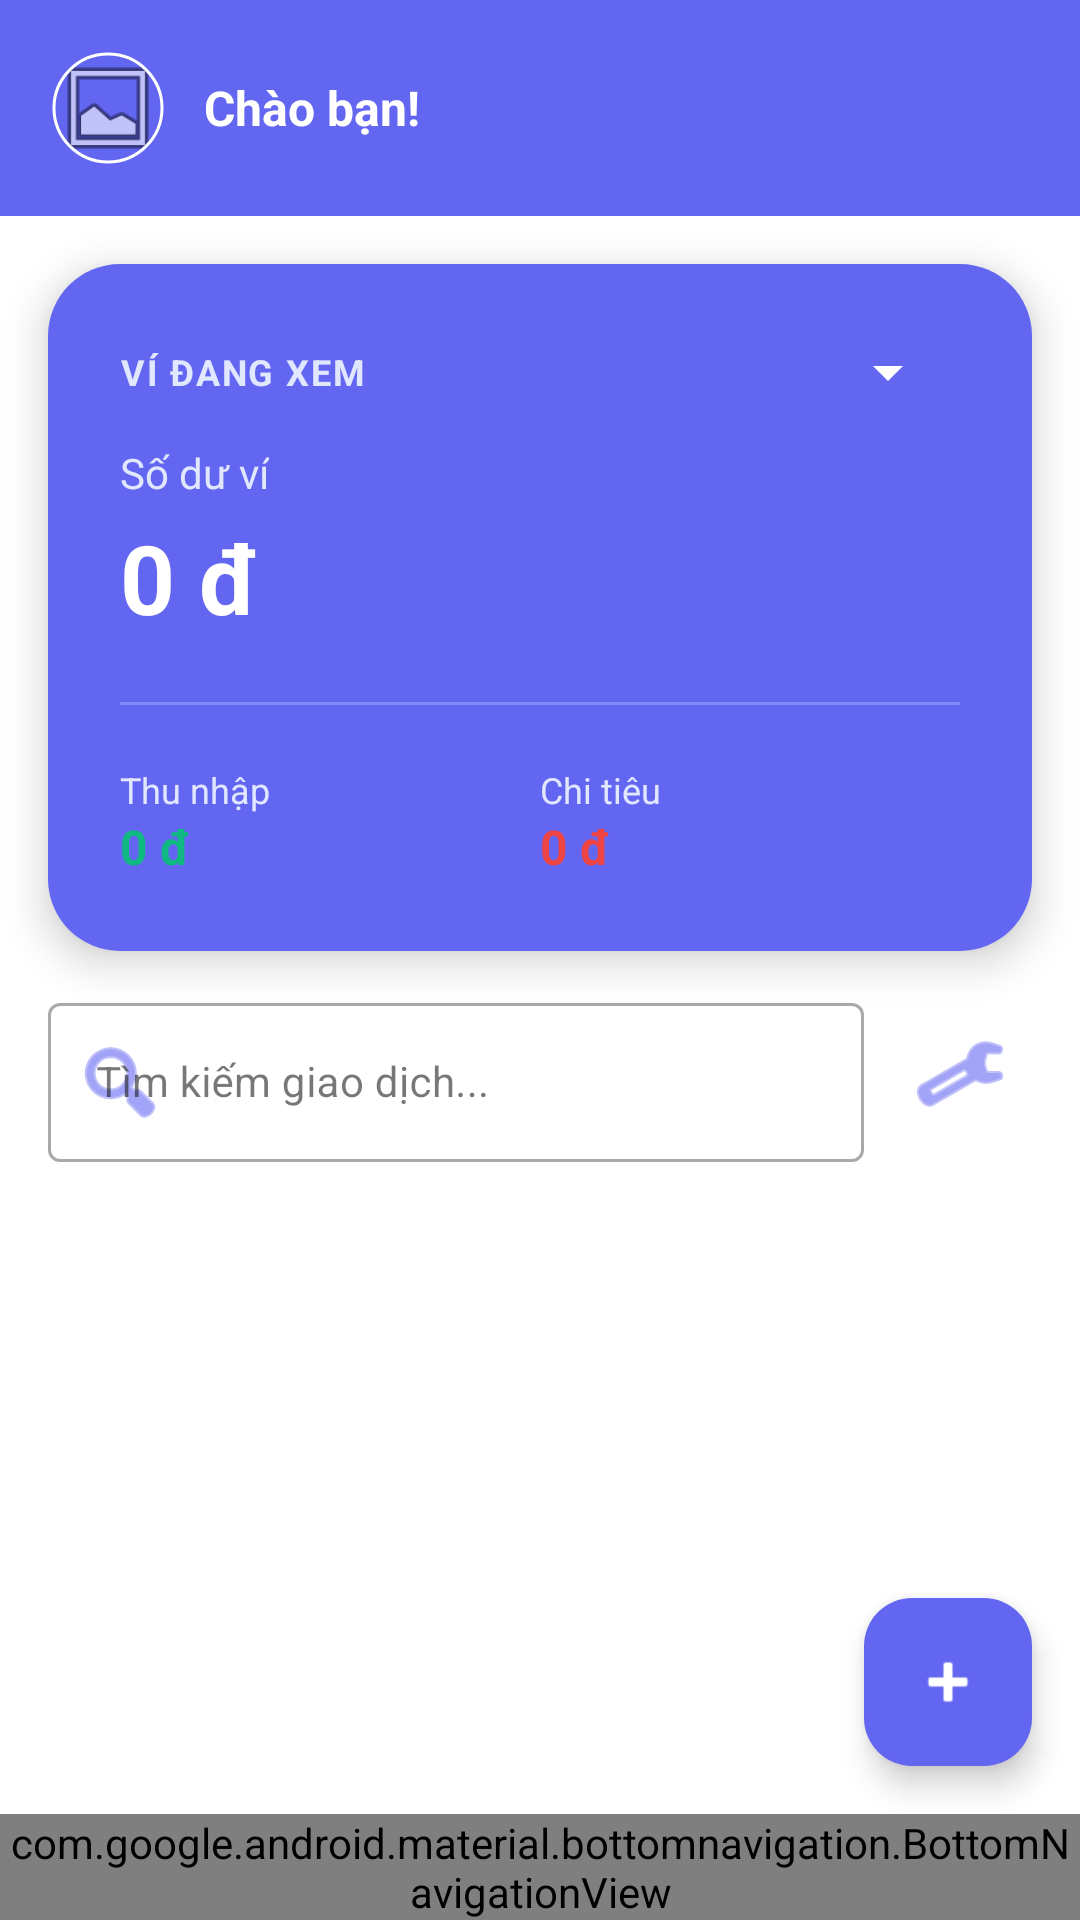

Layout XML and referenced resources for this Android screen:
<!-- AndroidManifest.xml: application theme Theme.Personalfinancemanager -->
<!-- res/layout/activity_main.xml -->
<?xml version="1.0" encoding="utf-8"?>
<androidx.constraintlayout.widget.ConstraintLayout xmlns:android="http://schemas.android.com/apk/res/android"
    xmlns:app="http://schemas.android.com/apk/res-auto"
    xmlns:tools="http://schemas.android.com/tools"
    android:layout_width="match_parent"
    android:layout_height="match_parent"
    android:background="?android:attr/windowBackground">

    <include
        android:id="@+id/layoutHeader"
        layout="@layout/layout_user_header"
        app:layout_constraintTop_toTopOf="parent"
        app:layout_constraintStart_toStartOf="parent"
        app:layout_constraintEnd_toEndOf="parent" />

    <com.google.android.material.card.MaterialCardView
        android:id="@+id/cardBalance"
        android:layout_width="match_parent"
        android:layout_height="wrap_content"
        android:layout_margin="16dp"
        app:cardCornerRadius="24dp"
        app:cardElevation="8dp"
        app:strokeWidth="0dp"
        app:layout_constraintTop_toBottomOf="@id/layoutHeader">

        <LinearLayout
            android:layout_width="match_parent"
            android:layout_height="wrap_content"
            android:orientation="vertical"
            android:padding="24dp"
            android:background="@color/card_dashboard_bg">

            <LinearLayout
                android:layout_width="match_parent"
                android:layout_height="wrap_content"
                android:orientation="horizontal"
                android:gravity="center_vertical"
                android:layout_marginBottom="12dp">

                <TextView


                    android:layout_width="0dp"
                    android:layout_height="wrap_content"
                    android:layout_weight="1"
                    android:text="Ví đang xem"
                    android:textColor="@color/dashboard_text_secondary_on_primary"
                    android:textSize="12sp"
                    android:letterSpacing="0.05"
                    android:textAllCaps="true"
                    android:textStyle="bold" />

                <Spinner
                    android:id="@+id/spinnerWalletFilter"
                    android:layout_width="wrap_content"
                    android:layout_height="wrap_content"
                    android:backgroundTint="@color/dashboard_text_on_primary" />
            </LinearLayout>

            <TextView
                android:id="@+id/tvBalanceLabel"
                android:layout_width="wrap_content"
                android:layout_height="wrap_content"
                android:text="Số dư ví"
                android:textColor="@color/dashboard_text_secondary_on_primary"
                android:textSize="14sp" />

            <TextView
                android:id="@+id/tvTotalBalance"
                android:layout_width="wrap_content"
                android:layout_height="wrap_content"
                android:text="0 đ"
                android:textColor="@color/dashboard_text_on_primary"
                android:textSize="32sp"
                android:textStyle="bold"
                android:layout_marginTop="4dp" />

            <View
                android:layout_width="match_parent"
                android:layout_height="1dp"
                android:background="@color/dashboard_divider_on_primary"
                android:layout_marginVertical="20dp" />

            <LinearLayout
                android:layout_width="match_parent"
                android:layout_height="wrap_content"
                android:orientation="horizontal">

                <LinearLayout
                    android:layout_width="0dp"
                    android:layout_height="wrap_content"
                    android:layout_weight="1"
                    android:orientation="vertical">

                    <TextView
                        android:layout_width="wrap_content"
                        android:layout_height="wrap_content"
                        android:text="Thu nhập"
                        android:textColor="@color/dashboard_text_secondary_on_primary"
                        android:textSize="12sp" />

                    <TextView
                        android:id="@+id/tvTotalIncome"
                        android:layout_width="wrap_content"
                        android:layout_height="wrap_content"
                        android:text="0 đ"
                        android:textColor="@color/income"
                        android:textSize="16sp"
                        android:textStyle="bold" />
                </LinearLayout>

                <LinearLayout
                    android:layout_width="0dp"
                    android:layout_height="wrap_content"
                    android:layout_weight="1"
                    android:orientation="vertical">

                    <TextView
                        android:layout_width="wrap_content"
                        android:layout_height="wrap_content"
                        android:text="Chi tiêu"
                        android:textColor="@color/dashboard_text_secondary_on_primary"
                        android:textSize="12sp" />

                    <TextView
                        android:id="@+id/tvTotalExpense"
                        android:layout_width="wrap_content"
                        android:layout_height="wrap_content"
                        android:text="0 đ"
                        android:textColor="@color/expense"
                        android:textSize="16sp"
                        android:textStyle="bold" />
                </LinearLayout>
            </LinearLayout>
        </LinearLayout>
    </com.google.android.material.card.MaterialCardView>

    <LinearLayout
        android:id="@+id/layoutSearch"
        android:layout_width="match_parent"
        android:layout_height="wrap_content"
        android:layout_marginHorizontal="16dp"
        android:layout_marginTop="12dp"
        android:orientation="horizontal"
        android:gravity="center_vertical"
        app:layout_constraintTop_toBottomOf="@id/cardBalance">

        <com.google.android.material.textfield.TextInputLayout
            android:layout_width="0dp"
            android:layout_height="wrap_content"
            android:layout_weight="1"
            style="@style/Widget.MaterialComponents.TextInputLayout.OutlinedBox"
            app:startIconDrawable="@android:drawable/ic_menu_search"
            app:startIconTint="@color/primary"
            android:hint="Tìm kiếm giao dịch...">

            <com.google.android.material.textfield.TextInputEditText
                android:id="@+id/etSearch"
                android:layout_width="match_parent"
                android:layout_height="wrap_content"
                android:inputType="text"
                android:textColor="@color/textColorPrimary"
                android:textSize="14sp" />
        </com.google.android.material.textfield.TextInputLayout>

        <ImageButton
            android:id="@+id/btnFilter"
            android:layout_width="48dp"
            android:layout_height="48dp"
            android:layout_marginStart="8dp"
            android:background="?attr/selectableItemBackgroundBorderless"
            android:src="@android:drawable/ic_menu_manage"
            app:tint="@color/primary"
            android:contentDescription="Lọc nâng cao" />
    </LinearLayout>

    <androidx.recyclerview.widget.RecyclerView
        android:id="@+id/rvTransactions"
        android:layout_width="0dp"
        android:layout_height="0dp"
        android:layout_marginTop="12dp"
        android:clipToPadding="false"
        android:paddingBottom="80dp"
        app:layout_constraintTop_toBottomOf="@id/layoutSearch"
        app:layout_constraintBottom_toTopOf="@id/bottom_navigation"
        app:layout_constraintStart_toStartOf="parent"
        app:layout_constraintEnd_toEndOf="parent"
        tools:listitem="@layout/item_transaction" />

    <com.google.android.material.bottomnavigation.BottomNavigationView
        android:id="@+id/bottom_navigation"
        android:layout_width="match_parent"
        android:layout_height="wrap_content"
        android:background="@color/surfaceColor"
        app:elevation="16dp"
        app:itemIconTint="@color/primary"
        app:itemTextColor="@color/textColorSecondary"
        app:layout_constraintBottom_toBottomOf="parent"
        app:menu="@menu/bottom_nav_menu" />

    <com.google.android.material.floatingactionbutton.FloatingActionButton
        android:id="@+id/fab_add"
        android:layout_width="wrap_content"
        android:layout_height="wrap_content"
        android:layout_margin="16dp"
        android:src="@android:drawable/ic_input_add"
        app:layout_constraintBottom_toTopOf="@id/bottom_navigation"
        app:layout_constraintEnd_toEndOf="parent"
        app:tint="@color/white"
        app:backgroundTint="@color/primary"
        android:contentDescription="Add Transaction" />

</androidx.constraintlayout.widget.ConstraintLayout>
<!-- res/layout/layout_user_header.xml (included above) -->
<?xml version="1.0" encoding="utf-8"?>
<LinearLayout xmlns:android="http://schemas.android.com/apk/res/android"
    xmlns:app="http://schemas.android.com/apk/res-auto"
    android:id="@+id/layoutUserHeader"
    android:layout_width="match_parent"
    android:layout_height="wrap_content"
    android:orientation="horizontal"
    android:padding="16dp"
    android:gravity="center_vertical"
    android:background="@color/primary"
    android:clickable="true"
    android:focusable="true"
    android:foreground="?attr/selectableItemBackground">

    <com.google.android.material.imageview.ShapeableImageView
        android:id="@+id/ivUserAvatarHeader"
        android:layout_width="40dp"
        android:layout_height="40dp"
        android:padding="2dp"
        android:scaleType="centerCrop"
        android:src="@android:drawable/ic_menu_gallery"
        app:shapeAppearanceOverlay="@style/CircleImage"
        app:strokeColor="@color/white"
        app:strokeWidth="1dp" />

    <TextView
        android:id="@+id/tvHeaderUsername"
        android:layout_width="wrap_content"
        android:layout_height="wrap_content"
        android:layout_marginStart="12dp"
        android:text="Chào bạn!"
        android:textColor="@color/white"
        android:textSize="16sp"
        android:textStyle="bold" />

</LinearLayout>
<!-- res/layout/item_transaction.xml (included above) -->
<?xml version="1.0" encoding="utf-8"?>
<com.google.android.material.card.MaterialCardView xmlns:android="http://schemas.android.com/apk/res/android"
    xmlns:app="http://schemas.android.com/apk/res-auto"
    android:layout_width="match_parent"
    android:layout_height="wrap_content"
    android:layout_marginHorizontal="16dp"
    android:layout_marginVertical="8dp"
    app:cardCornerRadius="12dp"
    app:cardElevation="2dp"
    app:cardBackgroundColor="@color/cardBackgroundColor"
    app:strokeWidth="0dp">

    <androidx.constraintlayout.widget.ConstraintLayout
        android:layout_width="match_parent"
        android:layout_height="wrap_content"
        android:padding="16dp">

        <TextView
            android:id="@+id/tvCategory"
            android:layout_width="0dp"
            android:layout_height="wrap_content"
            android:text="Danh mục"
            android:textSize="16sp"
            android:textStyle="bold"
            android:textColor="@color/textColorPrimary"
            app:layout_constraintTop_toTopOf="parent"
            app:layout_constraintStart_toStartOf="parent"
            app:layout_constraintEnd_toStartOf="@id/tvAmount" />

        <TextView
            android:id="@+id/tvDescription"
            android:layout_width="0dp"
            android:layout_height="wrap_content"
            android:text="Mô tả giao dịch"
            android:textColor="@color/textColorSecondary"
            android:textSize="14sp"
            app:layout_constraintTop_toBottomOf="@id/tvCategory"
            app:layout_constraintStart_toStartOf="parent"
            app:layout_constraintEnd_toStartOf="@id/tvAmount" />

        <TextView
            android:id="@+id/tvDate"
            android:layout_width="wrap_content"
            android:layout_height="wrap_content"
            android:text="2024-01-01"
            android:textSize="12sp"
            android:textColor="@color/textColorSecondary"
            app:layout_constraintTop_toBottomOf="@id/tvDescription"
            app:layout_constraintStart_toStartOf="parent"
            android:layout_marginTop="4dp" />

        <TextView
            android:id="@+id/tvAmount"
            android:layout_width="wrap_content"
            android:layout_height="wrap_content"
            android:text="0 đ"
            android:textSize="18sp"
            android:textStyle="bold"
            android:textColor="@color/textColorPrimary"
            app:layout_constraintTop_toTopOf="parent"
            app:layout_constraintBottom_toBottomOf="parent"
            app:layout_constraintEnd_toEndOf="parent" />

    </androidx.constraintlayout.widget.ConstraintLayout>
</com.google.android.material.card.MaterialCardView>
<!-- resources referenced by this layout -->
<resources>
  <color name="cardBackgroundColor">#FFFFFF</color>
  <color name="card_dashboard_bg">#6366F1</color>
  <color name="dashboard_divider_on_primary">#818CF8</color>
  <color name="dashboard_text_on_primary">#FFFFFF</color>
  <color name="dashboard_text_secondary_on_primary">#E0E7FF</color>
  <color name="expense">#EF4444</color>
  <color name="income">#10B981</color>
  <color name="primary">#6366F1</color>
  <color name="surfaceColor">#FFFFFF</color>
  <color name="textColorPrimary">#1E293B</color>
  <color name="textColorSecondary">#64748B</color>
  <color name="white">#FFFFFFFF</color>
  <style name="CircleImage" parent="">
          <item name="cornerSize">50%</item>
      </style>
  <style name="Theme.Personalfinancemanager" parent="Base.Theme.Personalfinancemanager" />
  <style name="Base.Theme.Personalfinancemanager" parent="Theme.Material3.DayNight.NoActionBar">
          <item name="colorPrimary">@color/primary</item>
          <item name="colorPrimaryDark">@color/primary_dark</item>
          <item name="colorAccent">@color/accent</item>
          <item name="android:windowBackground">@drawable/bg_app_main_image</item>
          <item name="android:textColorPrimary">@color/textColorPrimary</item>
          <item name="android:textColorSecondary">@color/textColorSecondary</item>
      </style>
  <color name="primary_dark">#4F46E5</color>
  <color name="accent">#F43F5E</color>
</resources>
